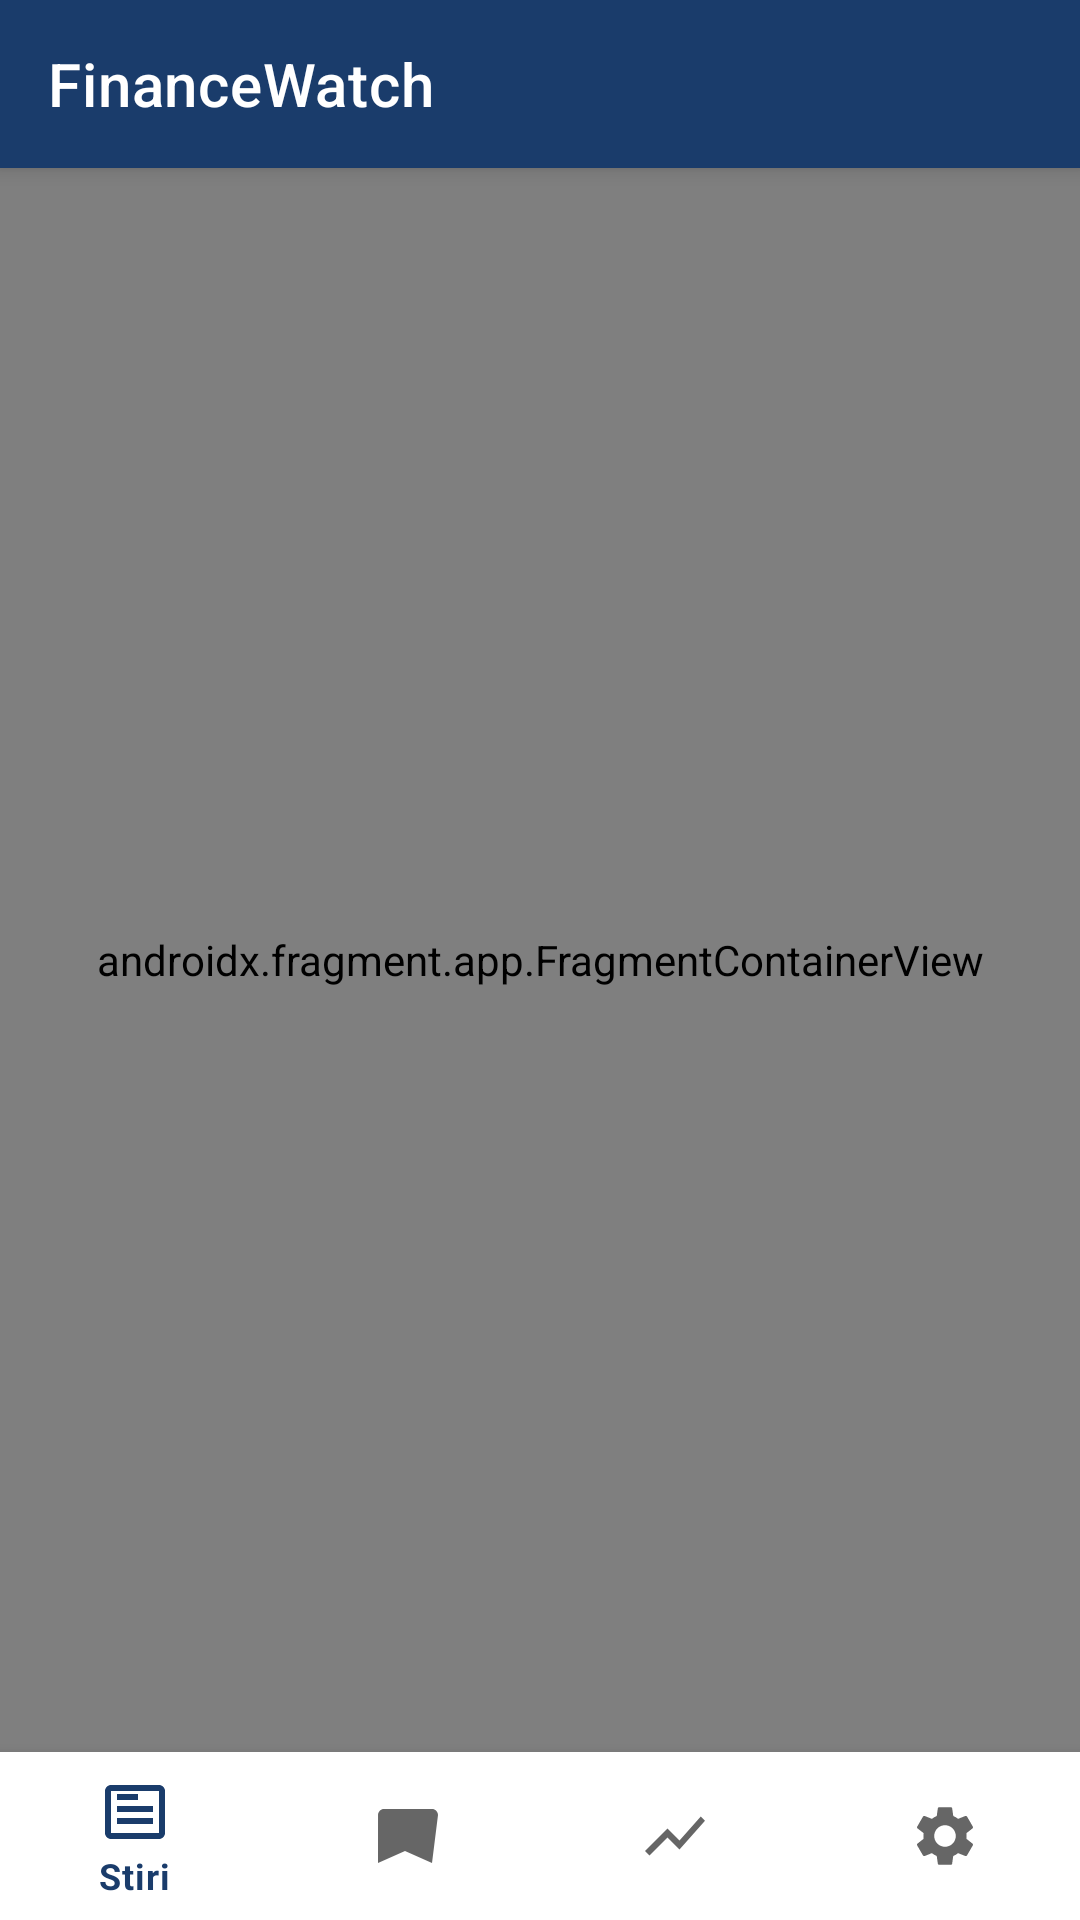

Write the Android layout XML for this screen, with the resource values it uses.
<!-- AndroidManifest.xml: application theme Theme.FinanceWatch -->
<!-- res/layout/activity_main.xml -->
<?xml version="1.0" encoding="utf-8"?>
<androidx.constraintlayout.widget.ConstraintLayout
    xmlns:android="http://schemas.android.com/apk/res/android"
    xmlns:app="http://schemas.android.com/apk/res-auto"
    android:layout_width="match_parent"
    android:layout_height="match_parent">

    <androidx.appcompat.widget.Toolbar
        android:id="@+id/toolbar"
        android:layout_width="0dp"
        android:layout_height="?attr/actionBarSize"
        android:background="@color/primaryColor"
        android:elevation="4dp"
        app:title="FinanceWatch"
        app:titleTextColor="@android:color/white"
        app:layout_constraintTop_toTopOf="parent"
        app:layout_constraintStart_toStartOf="parent"
        app:layout_constraintEnd_toEndOf="parent" />

    <androidx.fragment.app.FragmentContainerView
        android:id="@+id/nav_host_fragment"
        android:name="androidx.navigation.fragment.NavHostFragment"
        android:layout_width="0dp"
        android:layout_height="0dp"
        app:layout_constraintTop_toBottomOf="@id/toolbar"
        app:layout_constraintBottom_toTopOf="@id/bottom_navigation"
        app:layout_constraintStart_toStartOf="parent"
        app:layout_constraintEnd_toEndOf="parent"
        app:navGraph="@navigation/nav_graph"
        app:defaultNavHost="true" />

    <com.google.android.material.bottomnavigation.BottomNavigationView
        android:id="@+id/bottom_navigation"
        android:layout_width="0dp"
        android:layout_height="wrap_content"
        app:layout_constraintBottom_toBottomOf="parent"
        app:layout_constraintStart_toStartOf="parent"
        app:layout_constraintEnd_toEndOf="parent"
        app:menu="@menu/bottom_nav_menu" />

</androidx.constraintlayout.widget.ConstraintLayout>
<!-- resources referenced by this layout -->
<resources>
  <color name="primaryColor">#1A3C6B</color>
  <style name="Theme.FinanceWatch" parent="Theme.MaterialComponents.DayNight.NoActionBar">
          <item name="colorPrimary">@color/primaryColor</item>
          <item name="colorPrimaryVariant">@color/primaryVariant</item>
          <item name="colorOnPrimary">@android:color/white</item>
          <item name="colorSecondary">@color/accent</item>
          <item name="colorOnSecondary">@android:color/white</item>
          <item name="android:statusBarColor">@color/primaryColor</item>
      </style>
  <color name="primaryVariant">#2E6DB4</color>
  <color name="accent">#F5A623</color>
</resources>
